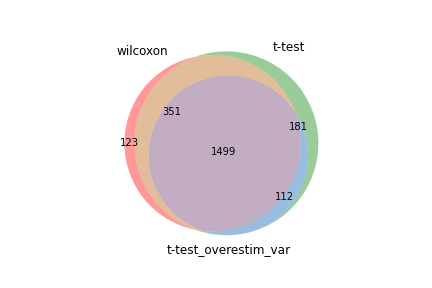

The table this chart was drawn from, first rows:
wilcoxon, t-test, t-test_overestim_var
Actg1, S100a6, S100a6
Lgals1, Actg1, Lgals1
Tmsb4x, Lgals1, Actg1
Gapdh, Gapdh, Gapdh
S100a6, Lsp1, S100a4
Lsp1, S100a10, S100a10
S100a10, Pfn1, Ctla2a
Pfn1, Rac2, Lsp1
Rac2, Myl6, Pglyrp1
Coro1a, Prr13, Anxa2
Myl6, Coro1a, Prr13
Ctla2a, S100a4, Tmsb4x
Cd52, mt-Co1, Pfn1
Arhgdib, Pglyrp1, Cxcr3
mt-Co1, Ctla2a, Coro1a
AW112010, Cotl1, Serpinb6b
S100a4, Anxa2, Myl6
Pglyrp1, Cd52, mt-Co1
Cotl1, AW112010, S100a11
Crip1, Crip1, Rac2
Anxa2, Arhgdib, Crip1
Abracl, S100a11, AW112010
Prr13, Tmsb4x, Cotl1
S100a11, Cdc42, Bcl2a1b
Nkg7, Sh3bgrl3, Batf
Sub1, Abracl, Gng2
Sh3bgrl3, Txn1, Cd52
Cdc42, Cxcr3, Klrc1
Serpinb6b, Pycard, Itgb1
Cxcr3, Sub1, Abracl
Arpc3, Laptm5, Rilpl2
Txn1, Nkg7, Arhgdib
Arpc5, Cnn2, Vim
Vim, Serpinb6b, Txn1
Hmgb2, S100a13, Pycard
Cnn2, Arpc5, Cdc42
Rbm3, Gng2, Sh3bgrl3
Batf, Arpc3, Arpc5
Cfl1, Batf, Sub1
S100a13, Cfl1, S100a13
Pycard, Capzb, Hmgb2
mt-Co3, Prelid1, Sh2d1a
Laptm5, mt-Co3, Cnn2
Cox6c, Arpc4, Nkg7
Bcl2a1b, Vim, Ahnak
Myl12a, Hmgb2, Prelid1
Rilpl2, Ppp1ca, Arpc3
Actb, Rbm3, Actb
Capzb, Rilpl2, Laptm5
Ppp1ca, Sh2d1a, mt-Co3
Itgb1, Cox6b1, Arpc4
Arpc2, Actb, Capzb
Prelid1, Cox6c, Lcp1
Gng2, Anxa6, Anxa6
Slc25a5, Slc25a5, 2310001H17Rik
Ptprcap, Bcl2a1b, Atox1
Arpc4, Myl12a, Ucp2
mt-Co2, Lcp1, Cfl1
Sh2d1a, Atox1, Myl12a
Cox6b1, Ucp2, Cox6b1
... 2,083 more rows
